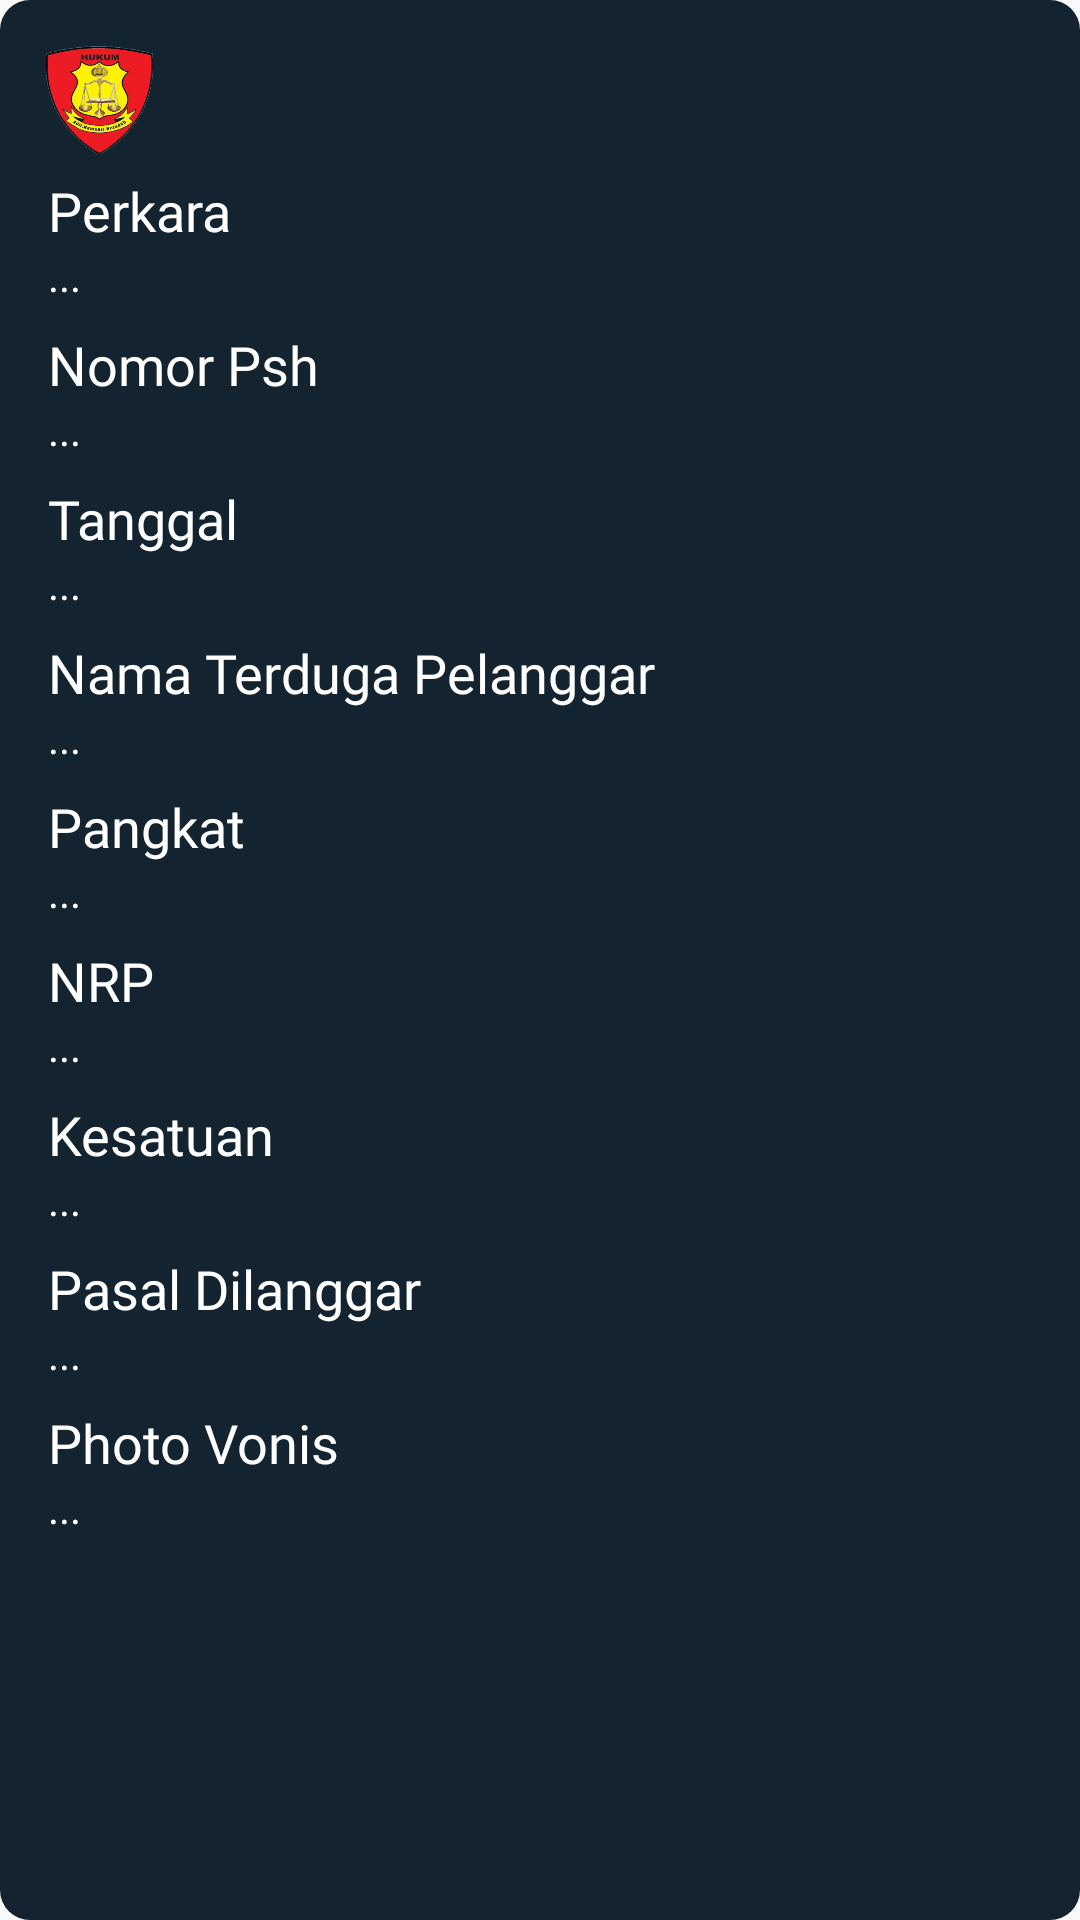

Here is an Android app screen rendered from its layout file. Give the layout XML and the strings, colors and styles it references.
<!-- AndroidManifest.xml: application theme AppTheme.NoActionBar -->
<!-- res/layout/dialog_item_details_psh.xml -->
<?xml version="1.0" encoding="utf-8"?>
<androidx.constraintlayout.widget.ConstraintLayout xmlns:android="http://schemas.android.com/apk/res/android"
    xmlns:app="http://schemas.android.com/apk/res-auto"
    android:layout_width="match_parent"
    android:layout_height="wrap_content"
    android:background="@drawable/bg_details">

    <ImageView
        android:id="@+id/imageView3"
        android:layout_width="50dp"
        android:layout_height="50dp"
        android:layout_marginStart="8dp"
        android:layout_marginTop="8dp"
        android:padding="5dp"
        android:src="@drawable/bg1"
        app:layout_constraintStart_toStartOf="parent"
        app:layout_constraintTop_toTopOf="parent" />

    <ImageView
        android:id="@+id/imgClose"
        android:layout_width="30dp"
        android:layout_height="30dp"
        android:layout_marginTop="8dp"
        android:layout_marginEnd="8dp"
        android:background="@drawable/bg_close"
        android:padding="5dp"
        android:src="@drawable/close"
        app:layout_constraintEnd_toEndOf="parent"
        app:layout_constraintTop_toTopOf="parent" />

    <HorizontalScrollView
        android:layout_width="match_parent"
        android:layout_height="wrap_content"
        app:layout_constraintEnd_toEndOf="parent"
        app:layout_constraintStart_toStartOf="parent"
        app:layout_constraintTop_toBottomOf="@+id/imageView3">
        <LinearLayout
            android:layout_width="match_parent"
            android:layout_height="wrap_content"
            android:layout_marginStart="16dp"
            android:layout_marginEnd="16dp"
            android:orientation="vertical">

            <TextView
                android:layout_width="wrap_content"
                android:layout_height="wrap_content"
                android:fontFamily="@font/mbold"
                android:text="@string/perkara"
                android:textColor="@color/colorWhite"
                android:textSize="18sp" />

            <TextView
                android:id="@+id/perkara"
                android:layout_width="300dp"
                android:layout_height="wrap_content"
                android:fontFamily="@font/mlight"
                android:text="..."
                android:textColor="@color/colorWhite" />

            <TextView
                android:layout_width="wrap_content"
                android:layout_height="wrap_content"
                android:layout_marginTop="8dp"
                android:fontFamily="@font/mbold"
                android:text="@string/nomor_psh"
                android:textColor="@color/colorWhite"
                android:textSize="18sp" />

            <TextView
                android:id="@+id/nomor_psh"
                android:layout_width="300dp"
                android:layout_height="wrap_content"
                android:fontFamily="@font/mlight"
                android:text="..."
                android:textColor="@color/colorWhite" />

            <TextView
                android:layout_width="wrap_content"
                android:layout_height="wrap_content"
                android:layout_marginTop="8dp"
                android:fontFamily="@font/mbold"
                android:text="@string/tanggal"
                android:textColor="@color/colorWhite"
                android:textSize="18sp" />

            <TextView
                android:id="@+id/tanggal"
                android:layout_width="300dp"
                android:layout_height="wrap_content"
                android:fontFamily="@font/mlight"
                android:text="..."
                android:textColor="@color/colorWhite" />

            <TextView
                android:layout_width="wrap_content"
                android:layout_height="wrap_content"
                android:layout_marginTop="8dp"
                android:fontFamily="@font/mbold"
                android:text="@string/nama_terduga_pelanggar"
                android:textColor="@color/colorWhite"
                android:textSize="18sp" />

            <TextView
                android:id="@+id/nama_terduga_pelanggar"
                android:layout_width="300dp"
                android:layout_height="wrap_content"
                android:fontFamily="@font/mlight"
                android:text="..."
                android:textColor="@color/colorWhite" />

            <TextView
                android:layout_width="wrap_content"
                android:layout_height="wrap_content"
                android:layout_marginTop="8dp"
                android:fontFamily="@font/mbold"
                android:text="@string/pangkat"
                android:textColor="@color/colorWhite"
                android:textSize="18sp" />

            <TextView
                android:id="@+id/pangkat"
                android:layout_width="300dp"
                android:layout_height="wrap_content"
                android:fontFamily="@font/mlight"
                android:text="..."
                android:textColor="@color/colorWhite" />

            <TextView
                android:layout_width="wrap_content"
                android:layout_height="wrap_content"
                android:layout_marginTop="8dp"
                android:fontFamily="@font/mbold"
                android:text="@string/nrp"
                android:textColor="@color/colorWhite"
                android:textSize="18sp" />

            <TextView
                android:id="@+id/nrp"
                android:layout_width="300dp"
                android:layout_height="wrap_content"
                android:fontFamily="@font/mlight"
                android:text="..."
                android:textColor="@color/colorWhite" />

            <TextView
                android:layout_width="wrap_content"
                android:layout_height="wrap_content"
                android:layout_marginTop="8dp"
                android:fontFamily="@font/mbold"
                android:text="@string/kesatuan"
                android:textColor="@color/colorWhite"
                android:textSize="18sp" />

            <TextView
                android:id="@+id/kesatuan"
                android:layout_width="300dp"
                android:layout_height="wrap_content"
                android:fontFamily="@font/mlight"
                android:text="..."
                android:textColor="@color/colorWhite" />

            <TextView
                android:layout_width="wrap_content"
                android:layout_height="wrap_content"
                android:layout_marginTop="8dp"
                android:fontFamily="@font/mbold"
                android:text="@string/pasal_dilanggar"
                android:textColor="@color/colorWhite"
                android:textSize="18sp" />

            <TextView
                android:id="@+id/pasal_dilanggar"
                android:layout_width="300dp"
                android:layout_height="wrap_content"
                android:fontFamily="@font/mlight"
                android:text="..."
                android:textColor="@color/colorWhite" />
            <TextView
                android:layout_width="wrap_content"
                android:layout_height="wrap_content"
                android:layout_marginTop="8dp"
                android:fontFamily="@font/mbold"
                android:text="@string/photo_vonis"
                android:textColor="@color/colorWhite"
                android:textSize="18sp" />

            <TextView
                android:id="@+id/photo_vonis"
                android:layout_width="wrap_content"
                android:layout_height="wrap_content"
                android:fontFamily="@font/mlight"
                android:text="..."
                android:layout_marginBottom="16dp"
                android:textColor="@color/colorWhite" />
        </LinearLayout>
    </HorizontalScrollView>
</androidx.constraintlayout.widget.ConstraintLayout>
<!-- resources referenced by this layout -->
<resources>
  <color name="colorWhite">#FFFFFF</color>
  <!-- drawable bg1: png bitmap (drawable, 147879 bytes) -->
  <!-- drawable bg_details (drawable) -->
  <?xml version="1.0" encoding="utf-8"?>
  <shape xmlns:android="http://schemas.android.com/apk/res/android">
      <solid
          android:color="@color/colorBlackYoung"></solid>
      <corners
          android:radius="10dp"></corners>
  </shape>
  <string name="kesatuan">Kesatuan</string>
  <string name="nama_terduga_pelanggar">Nama Terduga Pelanggar</string>
  <string name="nomor_psh">Nomor Psh</string>
  <string name="nrp">NRP</string>
  <string name="pangkat">Pangkat</string>
  <string name="pasal_dilanggar">Pasal Dilanggar</string>
  <string name="perkara">Perkara</string>
  <string name="photo_vonis">Photo Vonis</string>
  <string name="tanggal">Tanggal</string>
  <style name="AppTheme.NoActionBar">
          <item name="windowActionBar">false</item>
          <item name="windowNoTitle">true</item>
      </style>
  <color name="colorBlackYoung">#13232F</color>
</resources>
